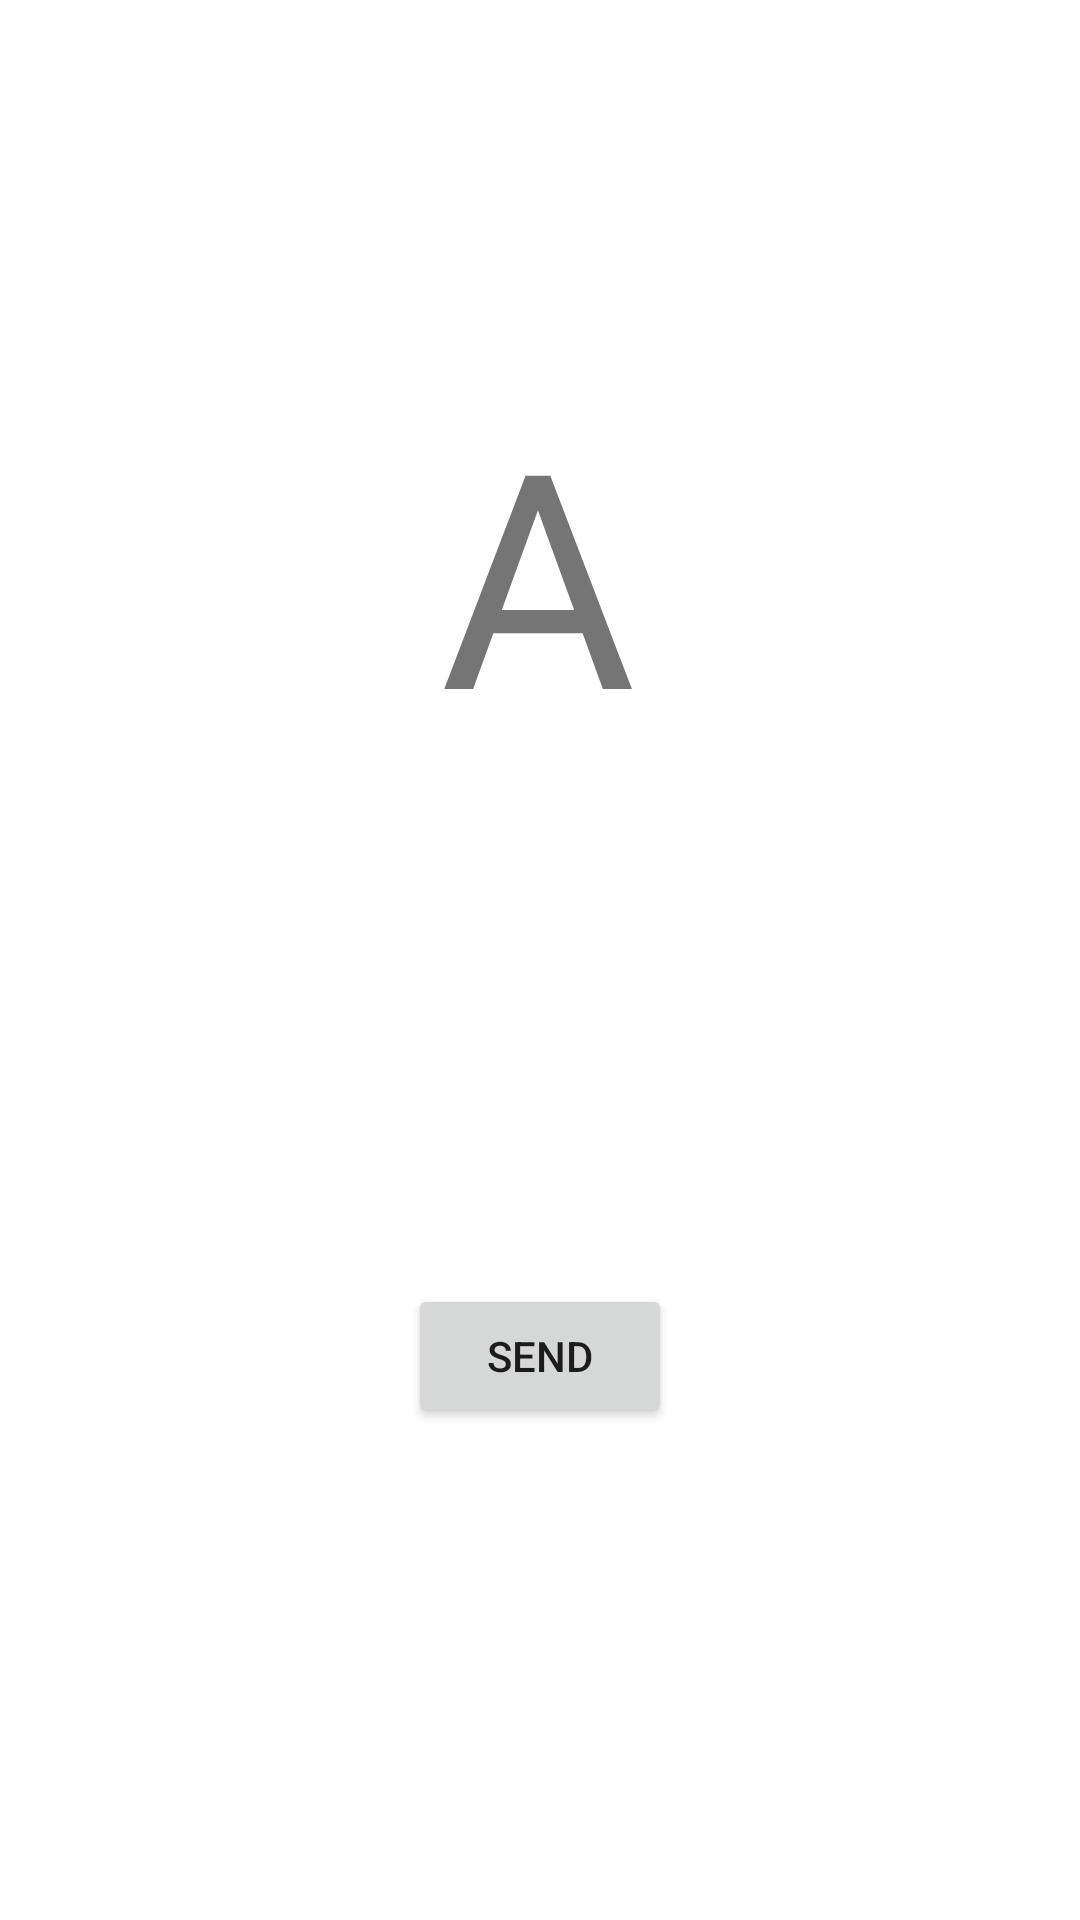

Write the Android layout XML for this screen, with the resource values it uses.
<!-- AndroidManifest.xml: application theme Theme.TransferDataToNextPage -->
<!-- res/layout/activity_main.xml -->
<?xml version="1.0" encoding="utf-8"?>
<androidx.constraintlayout.widget.ConstraintLayout xmlns:android="http://schemas.android.com/apk/res/android"
    xmlns:app="http://schemas.android.com/apk/res-auto"
    xmlns:tools="http://schemas.android.com/tools"
    android:layout_width="match_parent"
    android:layout_height="match_parent"
    tools:context=".MainActivity">

    <TextView
        android:id="@+id/textView"
        android:layout_width="wrap_content"
        android:layout_height="wrap_content"
        android:layout_marginTop="124dp"
        android:text="A"
        android:textSize="100sp"
        app:layout_constraintEnd_toEndOf="parent"
        app:layout_constraintHorizontal_bias="0.498"
        app:layout_constraintStart_toStartOf="parent"
        app:layout_constraintTop_toTopOf="parent" />

    <Button
        android:id="@+id/buttonSend"
        android:layout_width="wrap_content"
        android:layout_height="wrap_content"
        android:layout_marginBottom="164dp"
        android:text="send"
        app:layout_constraintBottom_toBottomOf="parent"
        app:layout_constraintEnd_toEndOf="parent"
        app:layout_constraintHorizontal_bias="0.5"
        app:layout_constraintStart_toStartOf="parent" />
</androidx.constraintlayout.widget.ConstraintLayout>
<!-- resources referenced by this layout -->
<resources>
  <style name="Theme.TransferDataToNextPage" parent="Theme.MaterialComponents.DayNight.DarkActionBar">
          
          <item name="colorPrimary">@color/purple_500</item>
          <item name="colorPrimaryVariant">@color/purple_700</item>
          <item name="colorOnPrimary">@color/white</item>
          
          <item name="colorSecondary">@color/teal_200</item>
          <item name="colorSecondaryVariant">@color/teal_700</item>
          <item name="colorOnSecondary">@color/black</item>
          
          <item name="android:statusBarColor">?attr/colorPrimaryVariant</item>
          
      </style>
  <!-- not gathered from this repository: default colours our renderer supplied (Android Studio template values) -->
  <color name="purple_500">#FF6200EE</color>
  <color name="purple_700">#FF3700B3</color>
  <color name="teal_200">#FF03DAC5</color>
  <color name="teal_700">#FF018786</color>
  <color name="black">#FF000000</color>
  <color name="white">#FFFFFFFF</color>
</resources>
